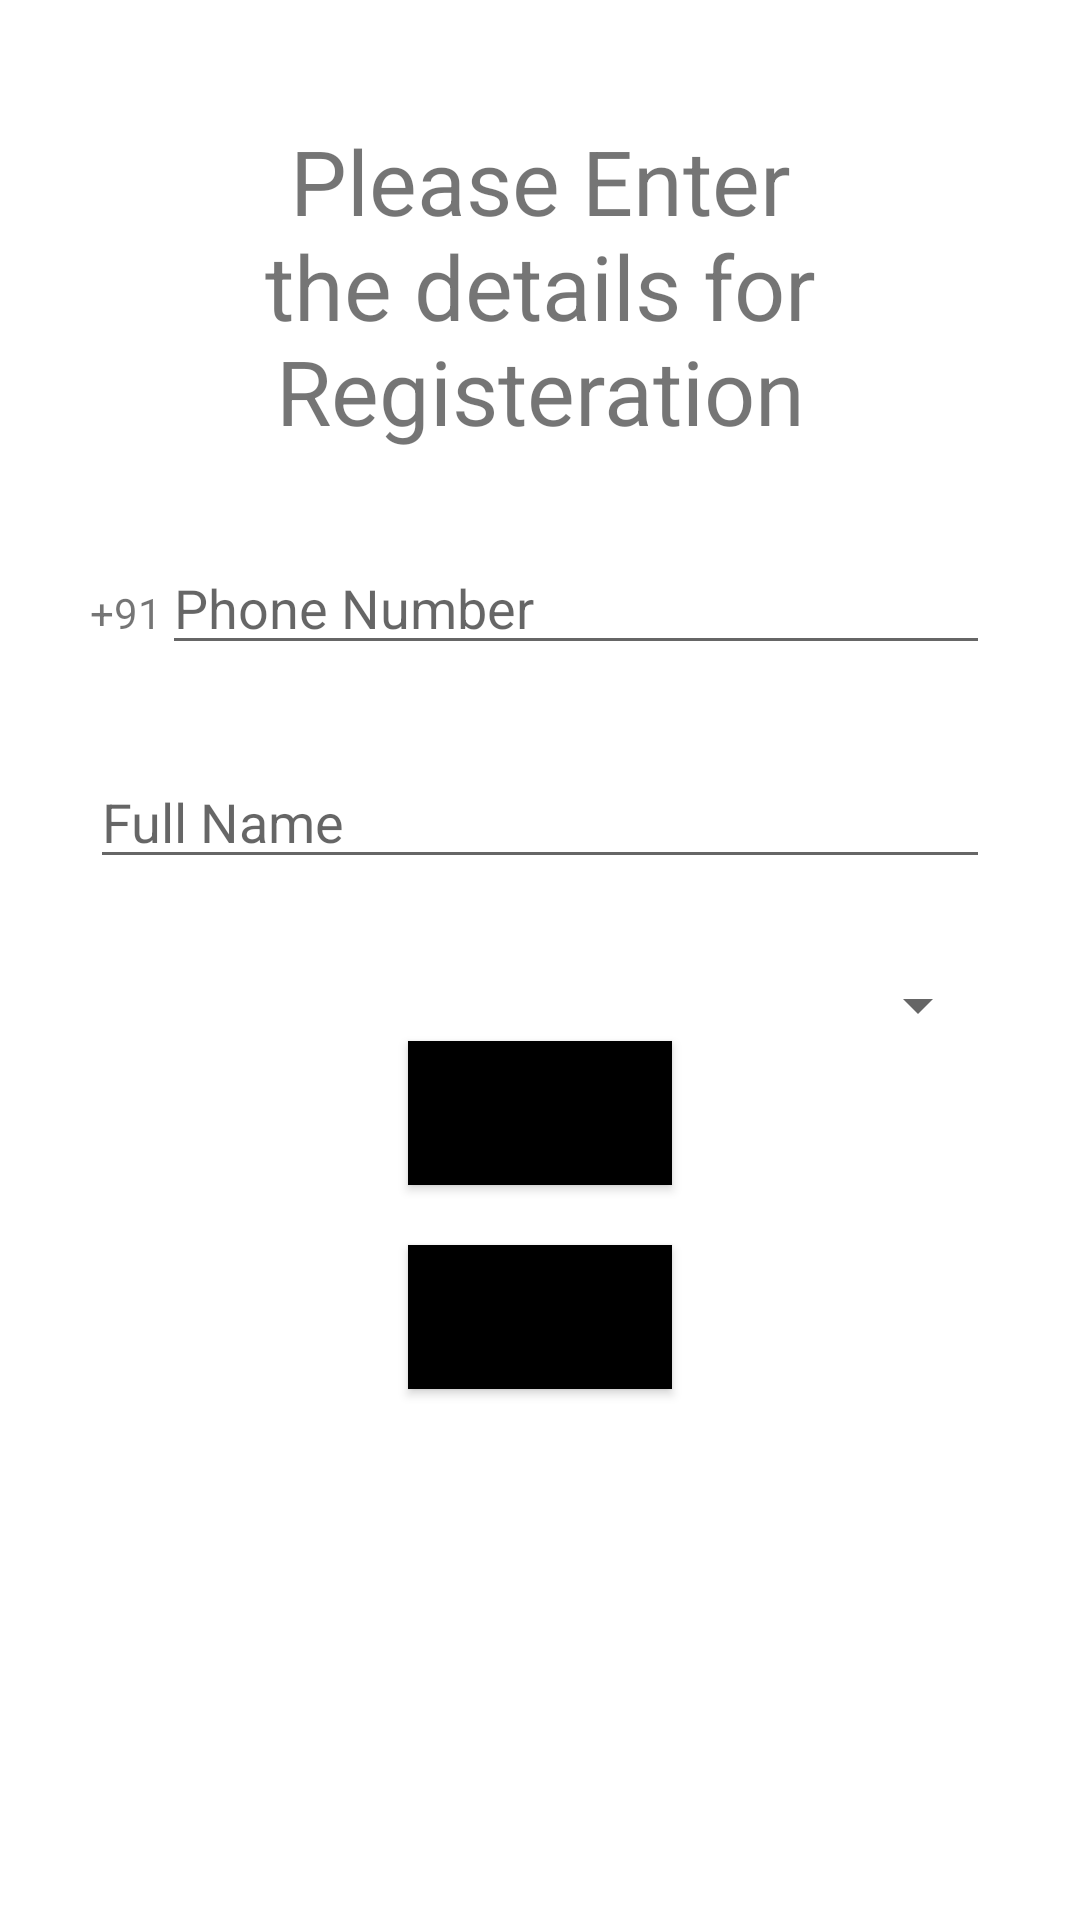

Write the Android layout XML for this screen, with the resource values it uses.
<!-- AndroidManifest.xml: application theme Theme.UrbanProviders -->
<!-- res/layout/activity_main.xml -->
<?xml version="1.0" encoding="utf-8"?>
<LinearLayout xmlns:android="http://schemas.android.com/apk/res/android"
    xmlns:app="http://schemas.android.com/apk/res-auto"
    xmlns:tools="http://schemas.android.com/tools"
    android:layout_width="match_parent"
    android:layout_height="match_parent"
    android:orientation="vertical"
    android:padding="30dp"
    tools:context=".MainActivity">


    <TextView
        android:id="@+id/textView"
        android:layout_width="match_parent"
        android:layout_height="wrap_content"
        android:gravity="center"
        android:padding="10dp"
        android:layout_marginBottom="20dp"
        android:textSize="30sp"
        android:text="Please Enter the details for Registeration" />

    <LinearLayout
        android:layout_width="match_parent"
        android:layout_height="wrap_content"
        android:orientation="horizontal">

        <TextView
            android:id="@+id/textView2"
            android:layout_width="wrap_content"
            android:layout_height="wrap_content"
            android:text="+91" />

        <EditText
            android:id="@+id/phonenumber"
            android:layout_width="match_parent"
            android:layout_height="wrap_content"
            android:layout_marginBottom="30sp"
            android:hint="Phone Number"
            android:maxLength="10"
            android:inputType="number" />
    </LinearLayout>


    <EditText
        android:id="@+id/fullname"
        android:layout_width="match_parent"
        android:layout_height="wrap_content"
        android:layout_marginBottom="30sp"
        android:hint="Full Name"
        android:inputType="textPersonName" />

    <Spinner
        android:id="@+id/spinner"
        android:layout_width="match_parent"
        android:layout_height="wrap_content" />

    <Button
        android:id="@+id/register"
        android:layout_width="wrap_content"
        android:layout_height="wrap_content"
        android:layout_gravity="center"
        android:background="@color/black"
        android:backgroundTint="@null"
        android:layout_marginBottom="20dp"
        app:backgroundTint="@null"
        android:text="Register" />

    <Button
        android:id="@+id/loginsign"
        android:layout_width="wrap_content"
        android:layout_height="wrap_content"
        android:layout_gravity="center"
        android:background="@color/black"
        app:backgroundTint="@null"
        android:text="Log In" />
</LinearLayout>
<!-- resources referenced by this layout -->
<resources>
  <style name="Theme.UrbanProviders" parent="Theme.MaterialComponents.DayNight.DarkActionBar">
          
          <item name="colorPrimary">@color/purple_500</item>
          <item name="colorPrimaryVariant">@color/purple_700</item>
          <item name="colorOnPrimary">@color/white</item>
          
          <item name="colorSecondary">@color/teal_200</item>
          <item name="colorSecondaryVariant">@color/teal_700</item>
          <item name="colorOnSecondary">@color/black</item>
          
          <item name="android:statusBarColor" tools:targetApi="l">?attr/colorPrimaryVariant</item>
          
      </style>
  <!-- not gathered from this repository: default colours our renderer supplied (Android Studio template values) -->
  <color name="purple_500">#FF6200EE</color>
  <color name="purple_700">#FF3700B3</color>
  <color name="teal_200">#FF03DAC5</color>
  <color name="teal_700">#FF018786</color>
  <color name="black">#FF000000</color>
  <color name="white">#FFFFFFFF</color>
</resources>
